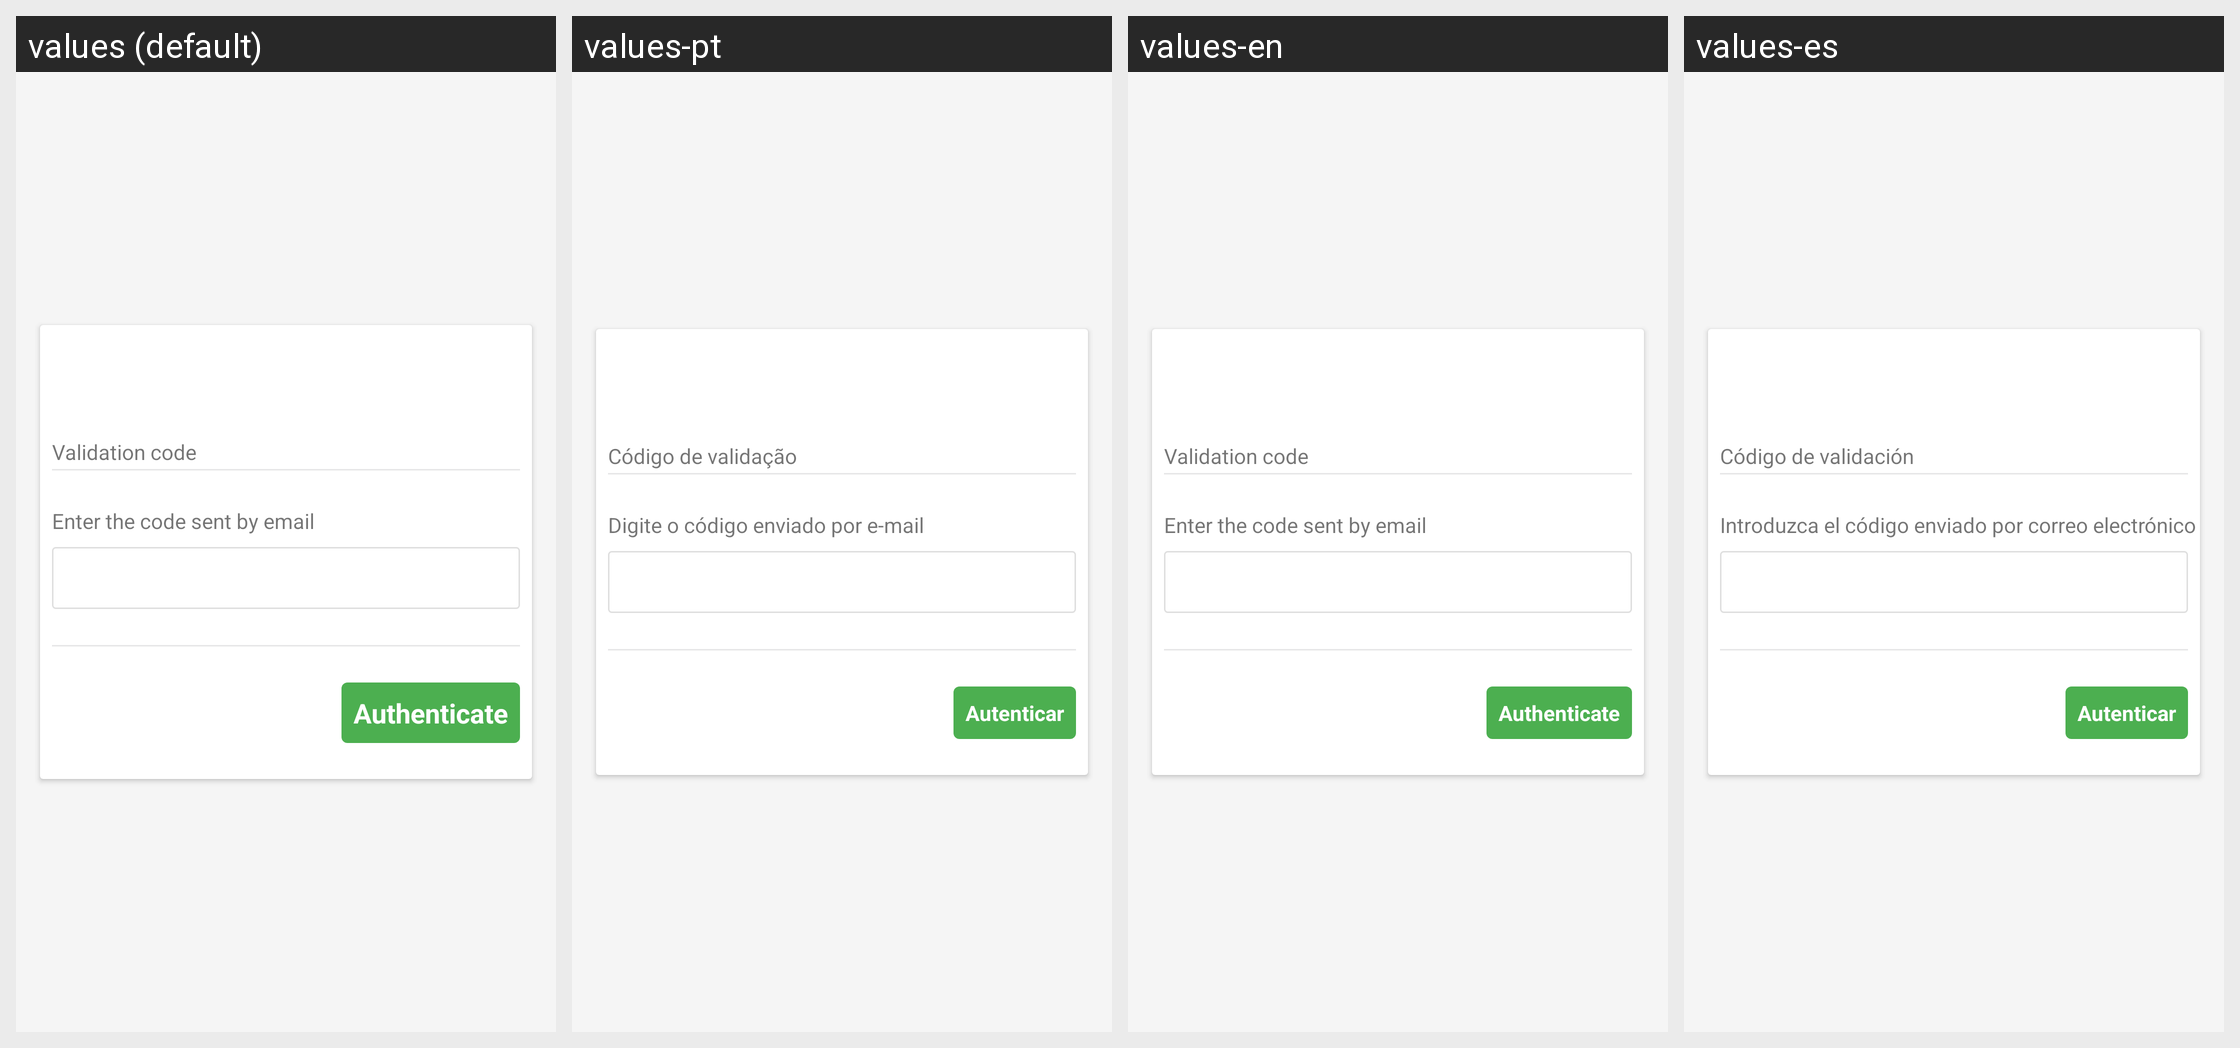

This grid shows one Android layout under several languages. Give, for every string resource on the screen, its name, the default text and each shown locale's text.
Android screen res/layout/activity_validate_and_change_password.xml rendered under 4 locales, left to right: values (default), values-pt, values-en, values-es. Device: Nexus 5 (rendered at 1080×1920; each locale shown at half size, 540×960, under a caption strip naming it); theme AppThemeMeu.
Strings drawn on this screen, with the default value and each locale's value (text and hints the layout hard-codes, and strings that could not be matched under every locale, appear in the picture but are not listed):

validation_code
  values: Validation code
  values-pt: Código de validação
  values-en: Validation code 
  values-es: Código de validación

new_password_key
  values: Enter the code sent by email
  values-pt: Digite o código enviado por e-mail
  values-en: Enter the code sent by email 
  values-es: Introduzca el código enviado por correo electrónico

authenticate
  values: Authenticate
  values-pt: Autenticar
  values-en: Authenticate
  values-es: Autenticar
